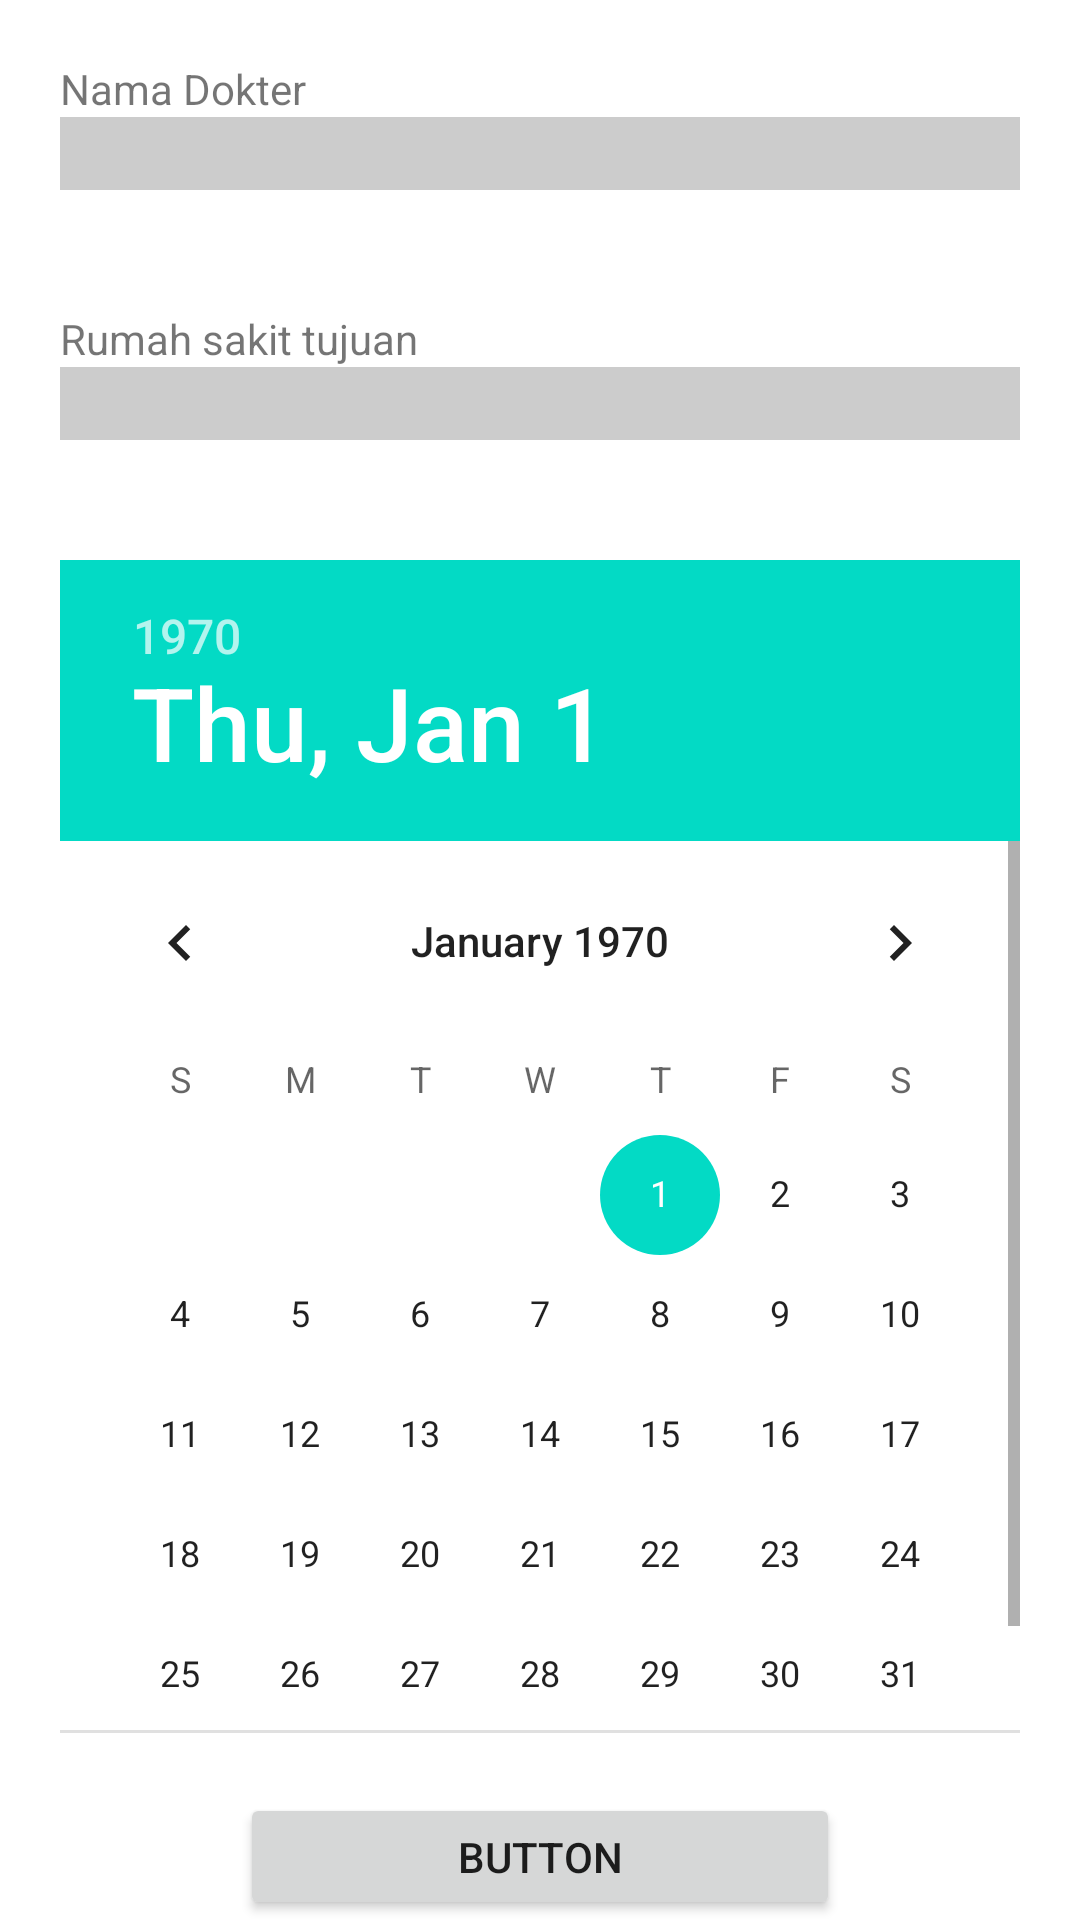

Layout XML and referenced resources for this Android screen:
<!-- AndroidManifest.xml: application theme Theme.Medicus -->
<!-- res/layout/activity_book_now.xml -->
<?xml version="1.0" encoding="utf-8"?>
<LinearLayout xmlns:android="http://schemas.android.com/apk/res/android"
    xmlns:app="http://schemas.android.com/apk/res-auto"
    xmlns:tools="http://schemas.android.com/tools"
    android:layout_width="match_parent"
    android:layout_height="match_parent"
    tools:context=".BookNow"
    android:orientation="vertical">


    <LinearLayout
        android:layout_height="wrap_content"
        android:layout_width="match_parent"
        android:orientation="vertical"
        android:padding="20dp">

        <TextView
            android:id="@+id/dokter"
            android:layout_width="wrap_content"
            android:layout_height="wrap_content"
            android:layout_centerHorizontal="true"
            android:layout_centerVertical="true"
            android:text="Nama Dokter"
            android:layout_marginRight="20px"
            tools:context=".FrmActivity" />

        <EditText
            android:id="@+id/nama_dokter"
            android:layout_width="match_parent"
            android:layout_height="wrap_content"
            android:layout_alignBottom="@+id/textView2"
            android:layout_toRightOf="@+id/textView2"
            android:background="#CCCCCC"
            android:inputType="textPersonName">

        </EditText>

    </LinearLayout>

    <LinearLayout
        android:layout_height="wrap_content"
        android:layout_width="match_parent"
        android:orientation="vertical"
        android:padding="20dp">

        <TextView
            android:id="@+id/rumah_sakit"
            android:layout_width="wrap_content"
            android:layout_height="wrap_content"
            android:layout_centerHorizontal="true"
            android:layout_centerVertical="true"
            android:text="Rumah sakit tujuan "
            android:layout_marginRight="20px"
            tools:context=".FrmActivity" />

        <EditText
            android:id="@+id/nama_rumah_sakit"
            android:layout_width="match_parent"
            android:layout_height="wrap_content"
            android:layout_alignBottom="@+id/textView2"
            android:layout_toRightOf="@+id/textView2"
            android:background="#CCCCCC"
            android:inputType="textPersonName">

        </EditText>

    </LinearLayout>




    <LinearLayout
        android:layout_height="wrap_content"
        android:layout_width="match_parent"
        android:orientation="vertical"
        android:padding="20dp"
        android:gravity="center">

        <DatePicker
            android:id="@+id/date_picker"
            android:layout_width="wrap_content"
            android:layout_height="391dp"
            android:layout_weight="4"
            android:calendarViewShown="true"
            android:spinnersShown="false" />

    </LinearLayout>

    <LinearLayout
        android:layout_height="wrap_content"
        android:layout_width="match_parent"
        android:gravity="center">

        <Button
            android:id="@+id/button"
            android:layout_width="600px"
            android:layout_height="wrap_content"
            android:text="Button"
            />

    </LinearLayout>



</LinearLayout>
<!-- resources referenced by this layout -->
<resources>
  <style name="Theme.Medicus" parent="Theme.MaterialComponents.DayNight.NoActionBar">
          
          <item name="colorPrimary">@color/purple_500</item>
          <item name="colorPrimaryVariant">@color/purple_700</item>
          <item name="colorOnPrimary">@color/white</item>
          
          <item name="colorSecondary">@color/teal_200</item>
          <item name="colorSecondaryVariant">@color/teal_700</item>
          <item name="colorOnSecondary">@color/black</item>
          
          <item name="android:statusBarColor" tools:targetApi="l">?attr/colorPrimaryVariant</item>
          
      </style>
  <!-- not gathered from this repository: default colours our renderer supplied (Android Studio template values) -->
  <color name="purple_500">#FF6200EE</color>
  <color name="purple_700">#FF3700B3</color>
  <color name="teal_200">#FF03DAC5</color>
  <color name="teal_700">#FF018786</color>
  <color name="black">#FF000000</color>
  <color name="white">#FFFFFFFF</color>
</resources>
